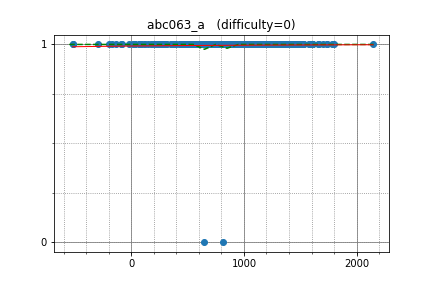

The file beside this chart, header and first rows:
cookies, 1737.000000, 1
mecha_g3, 1801, 1
Zharaskhan, 2146, 1
gbis36, 1783, 1
kfukuta, 1600, 1
Mrsuyi, 1438, 1
vicennial, 1359, 1
wygz, 1615, 1
kurarrr, 1139, 1
smallcattom, 1058, 1
kou, 1058, 1
shoek, 1225, 1
ymduu, 1323, 1
sa8, 1120, 1
kenenalmat, 1600, 1
usernameson, 1369, 1
haojiandan, 830.4, 1
omgcoin, 1520, 1
Shun_PI, 1255, 1
yxl, 1202, 1
huas_teble, 558.6, 1
ch000k111, 1103, 1
zzulisll, 1121, 1
ashiato45, 1338, 1
skama90, 1573, 1
YujiSoftware, 1226, 1
sahuang, 1074, 1
stone725, 1015, 1
vvataarne, 1347, 1
th90tk297, 1157, 1
darkHacker, 1529, 1
BlackyTheBlueCat, 1458, 1
desik, 1424, 1
oxsoft, 1596, 1
Kirin0890, 696.7, 1
uchina, 1298, 1
jasamdobro, 1154, 1
Hirosesesese23, 234.3, 1
wkb89_, 1484, 1
MaxHeap, 938.7, 1
agis, 1093, 1
naksh9619, 1165, 1
je6bmq, 903.5, 1
fujidig, 1348, 1
nicklaw296, 1150, 1
kripen, 954.2, 1
sanchopanca, 1288, 1
aimy, 1455, 1
shi2chuan1, 1211, 1
moemoe2358, 1521, 1
eager, 1513, 1
sakaki, 1178, 1
qiu, 1012, 1
Tarun_, 1394, 1
hirata0517masato, 1202, 1
fumino, 965, 1
amber, 932.7, 1
WenPS, 1207, 1
takeyarise, 893.8, 1
Copernicium, 1217, 1
thidailoc, 1581, 1
... 391 more rows
